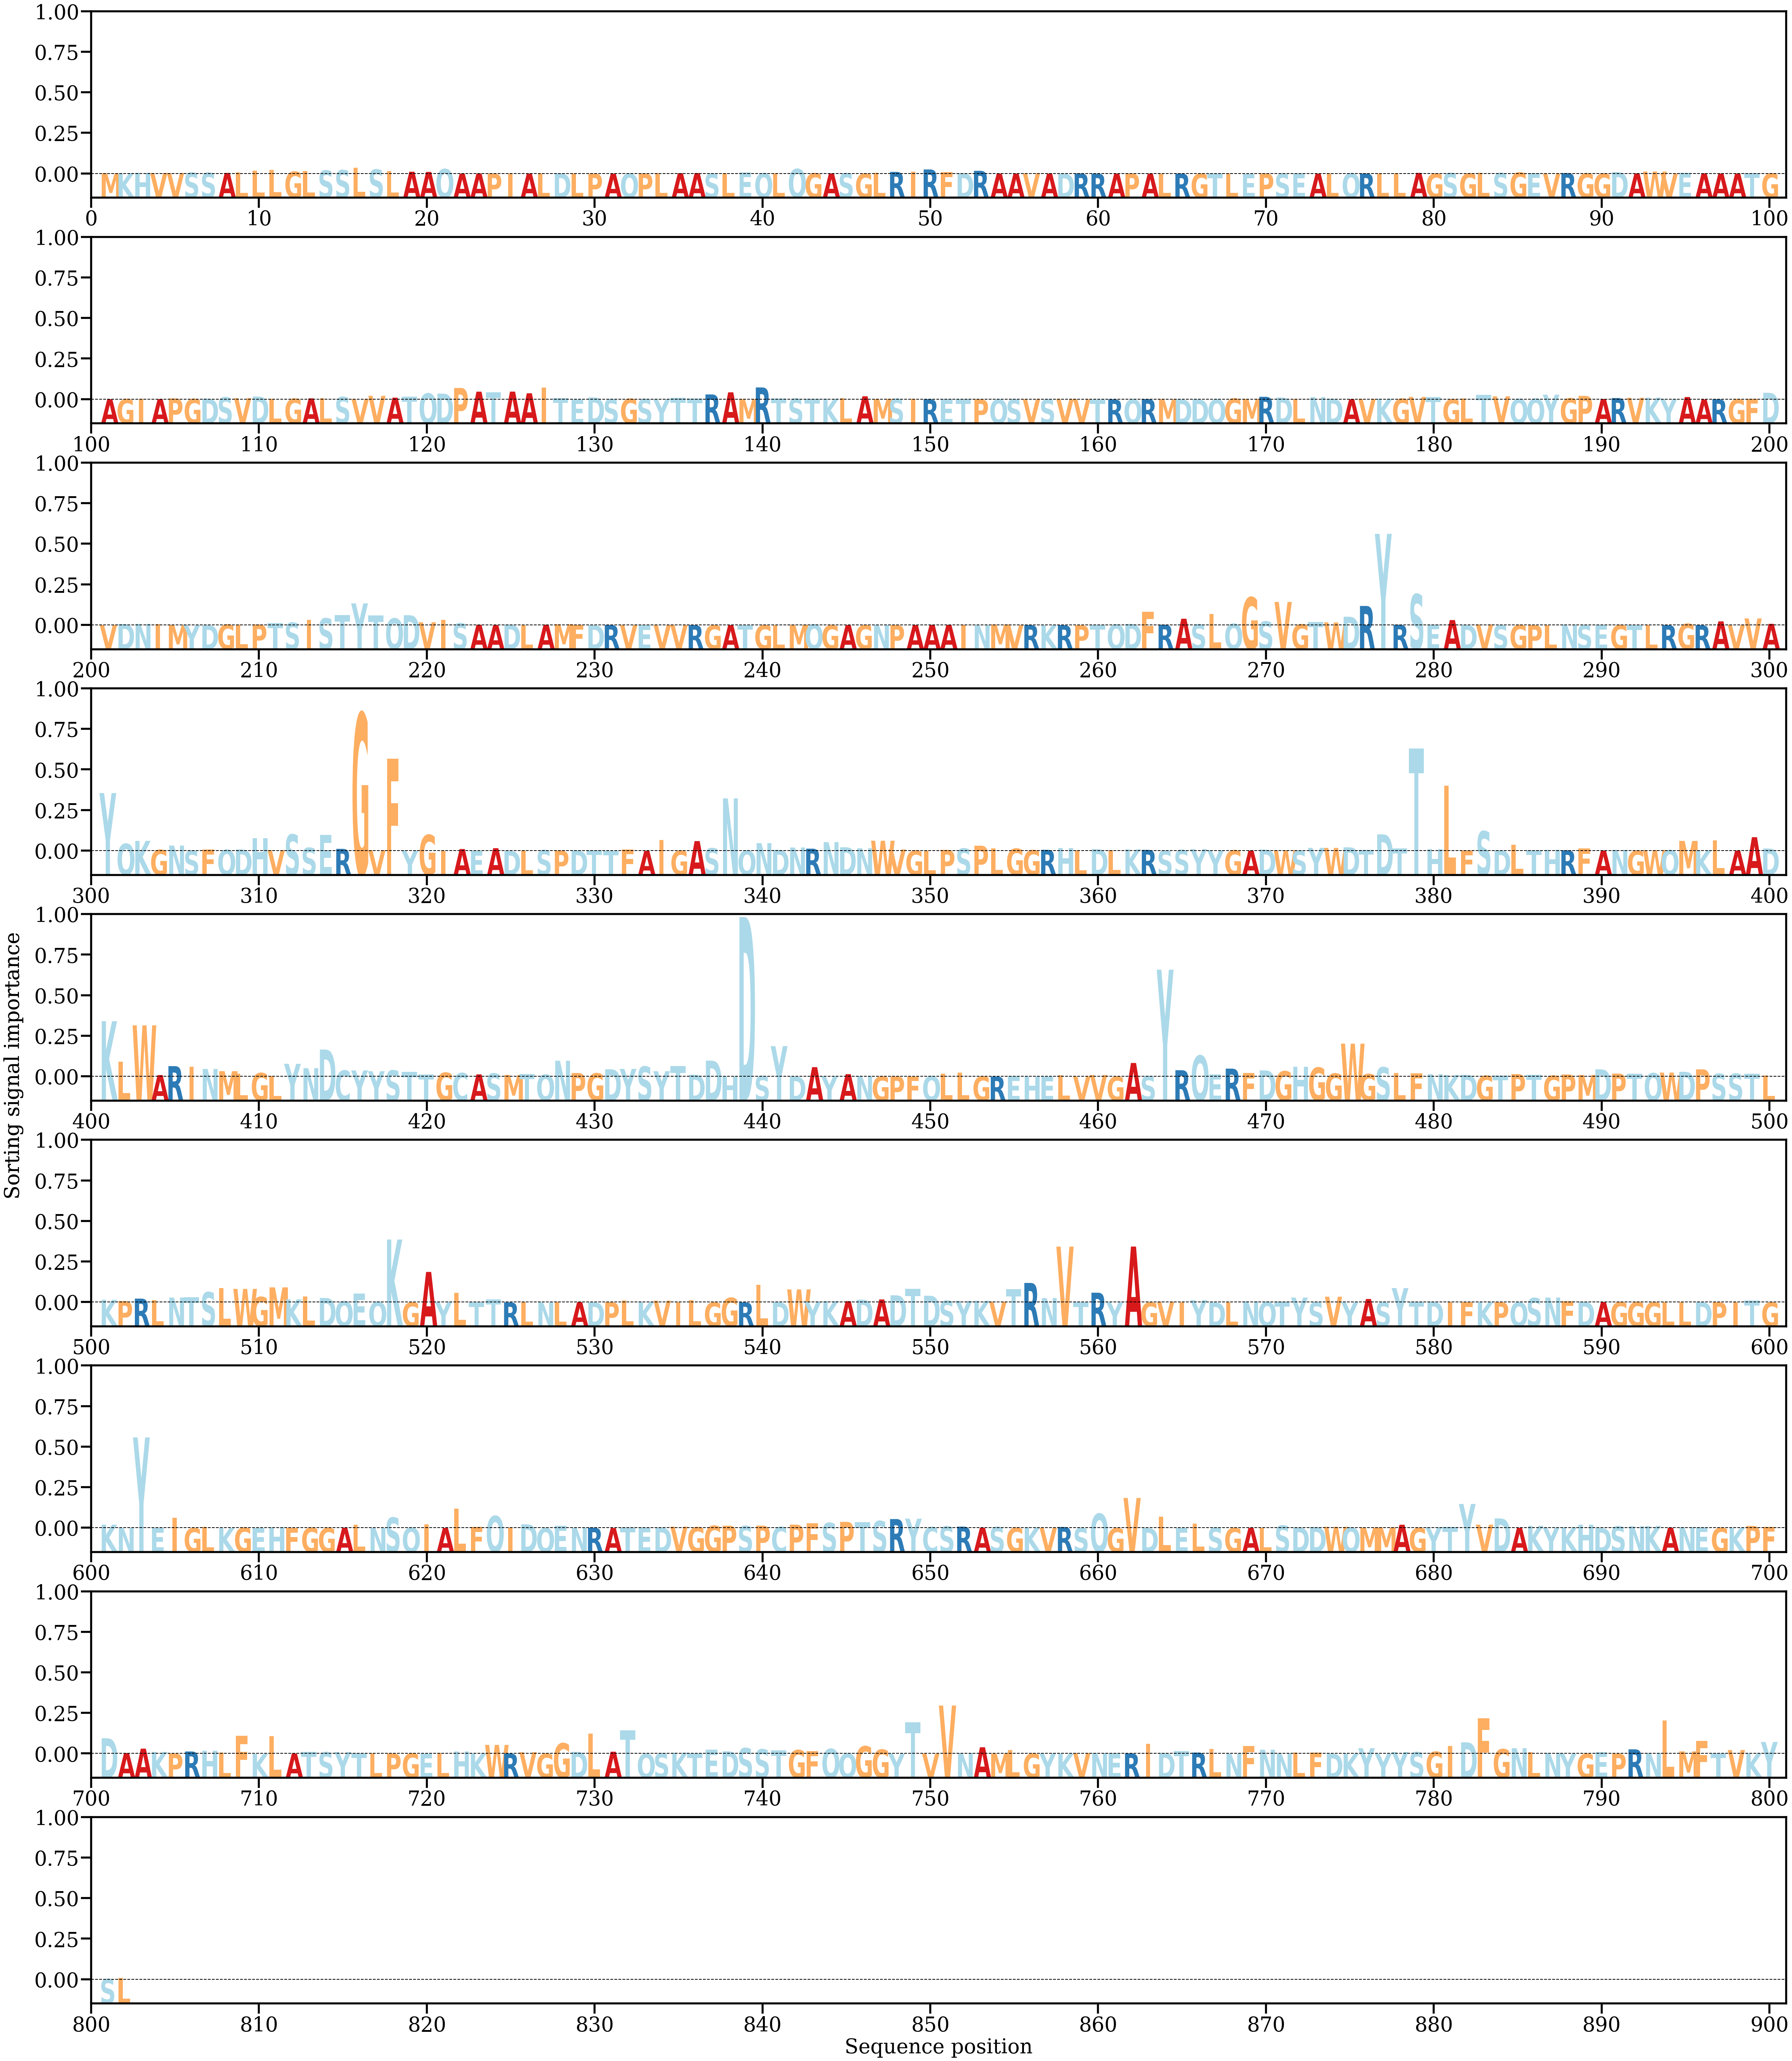

The data file committed next to this chart (first rows):
AA, Alpha
M, [0.00013416]
K, [0.00011794]
H, [0.00030095]
V, [0.00018478]
V, [0.00017834]
S, [0.00029688]
S, [0.0002709]
A, [0.0002256]
L, [0.00036313]
L, [0.00081387]
L, [0.00102225]
G, [0.00056553]
L, [0.00070832]
S, [0.00089398]
S, [0.00099117]
L, [0.0016058]
S, [0.00116216]
L, [0.00076383]
A, [0.00054998]
A, [0.0004978]
Q, [0.00127784]
A, [2.2719907e-05]
A, [4.1452186e-05]
P, [4.925998e-05]
I, [5.648735e-05]
A, [5.0894545e-05]
L, [5.7029352e-05]
D, [0.00012483]
L, [6.5851105e-05]
P, [5.1411316e-05]
A, [2.1245252e-05]
Q, [5.4588483e-05]
P, [4.4993205e-05]
L, [0.0001073]
A, [0.00012287]
A, [0.00019067]
S, [3.5793113e-05]
L, [8.107088e-05]
E, [0.00038887]
Q, [0.00015415]
L, [9.290365e-05]
Q, [0.00130235]
G, [0.00013307]
A, [6.873853e-05]
S, [0.00011948]
G, [3.998119e-05]
L, [0.00024613]
R, [0.00050223]
I, [0.00050202]
R, [0.0011625]
F, [0.00041727]
D, [0.00010119]
R, [0.00079637]
A, [3.2780088e-05]
A, [4.3933665e-05]
V, [0.00011908]
A, [4.4099834e-05]
D, [3.8756578e-05]
R, [7.5777185e-05]
R, [2.46073e-05]
... 742 more rows
